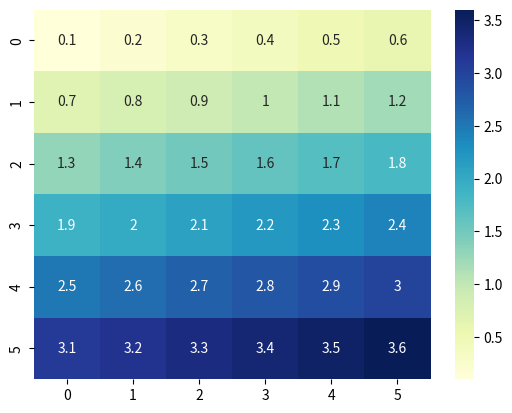

Generate this figure with matplotlib:
import seaborn as sns
import matplotlib.pyplot as plt

def plot_heatmap(data):
    sns.heatmap(data, annot=True, cmap='YlGnBu')
    plt.show()

if __name__ == '__main__':
    sample_data = [
        [0.1, 0.2, 0.3, 0.4, 0.5, 0.6],
        [0.7, 0.8, 0.9, 1.0, 1.1, 1.2],
        [1.3, 1.4, 1.5, 1.6, 1.7, 1.8],
        [1.9, 2.0, 2.1, 2.2, 2.3, 2.4],
        [2.5, 2.6, 2.7, 2.8, 2.9, 3.0],
        [3.1, 3.2, 3.3, 3.4, 3.5, 3.6]
    ]
    plot_heatmap(sample_data)
